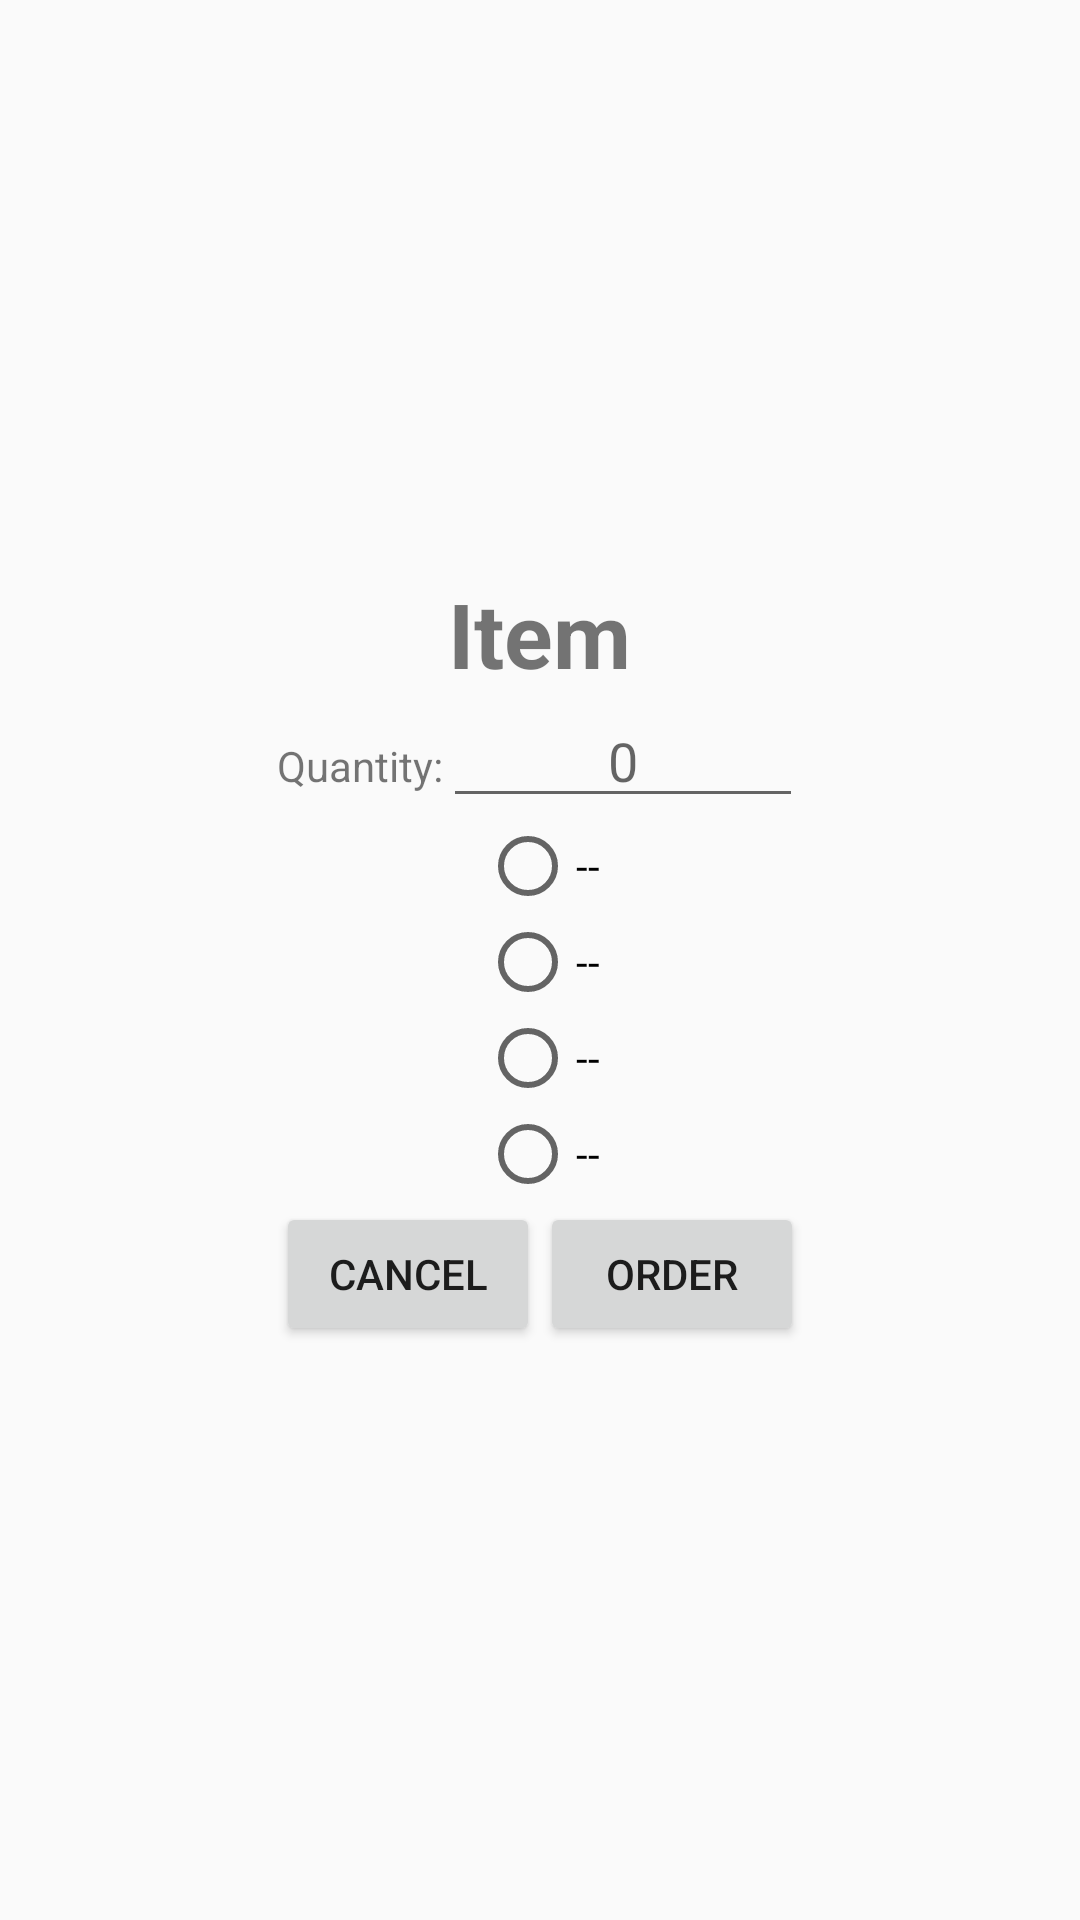

Android layout source for this screen:
<!-- AndroidManifest.xml: application theme AppTheme -->
<!-- res/layout/order_dialog.xml -->
<?xml version="1.0" encoding="utf-8"?>
<LinearLayout
    xmlns:android="http://schemas.android.com/apk/res/android"
    android:layout_width="wrap_content"
    android:layout_height="wrap_content"
    android:layout_gravity="top"
    android:gravity="center"
    android:orientation="vertical">


    <TextView
        android:id="@+id/itemName"
        android:layout_width="wrap_content"
        android:layout_height="wrap_content"
        android:gravity="center"
        android:text="@string/item"
        android:textSize="30sp"
        android:textStyle="bold"/>

    <LinearLayout
        android:layout_width="wrap_content"
        android:layout_height="wrap_content"
        android:layout_gravity="center"
        android:orientation="horizontal">

        <TextView
            android:id="@+id/quantityText"
            android:layout_width="wrap_content"
            android:layout_height="wrap_content"
            android:layout_weight="1"
            android:gravity="end"
            android:text="@string/quantity"/>

        <EditText
            android:id="@+id/quantityInput"
            android:layout_width="120dp"
            android:layout_height="wrap_content"
            android:layout_weight="1"
            android:ems="10"
            android:gravity="center"
            android:hint="@string/quantity_hint"
            android:inputType="number"/>
    </LinearLayout>

    <RadioGroup
        android:id="@+id/mealSizeGroup"
        android:layout_width="wrap_content"
        android:layout_height="wrap_content"
        android:layout_gravity="center">

        <RadioButton
            android:id="@+id/alaCarteRadioButton"
            android:layout_width="match_parent"
            android:layout_height="wrap_content"
            android:layout_weight="1"
            android:text="@string/empty"/>

        <RadioButton
            android:id="@+id/smallRadioButton"
            android:layout_width="match_parent"
            android:layout_height="wrap_content"
            android:layout_weight="1"
            android:text="@string/empty"/>

        <RadioButton
            android:id="@+id/mediumRadioButton"
            android:layout_width="match_parent"
            android:layout_height="wrap_content"
            android:layout_weight="1"
            android:text="@string/empty"/>

        <RadioButton
            android:id="@+id/largeRadioButton"
            android:layout_width="match_parent"
            android:layout_height="wrap_content"
            android:layout_weight="1"
            android:text="@string/empty"/>
    </RadioGroup>

    <LinearLayout
        android:layout_width="wrap_content"
        android:layout_height="wrap_content"
        android:orientation="horizontal">

        <Button
            android:id="@+id/cancelButton"
            android:layout_width="wrap_content"
            android:layout_height="wrap_content"
            android:layout_weight="1"
            android:text="@string/cancel"/>

        <Button
            android:id="@+id/orderButton"
            android:layout_width="wrap_content"
            android:layout_height="wrap_content"
            android:layout_weight="1"
            android:text="@string/order"/>
    </LinearLayout>

</LinearLayout>
<!-- resources referenced by this layout -->
<resources>
  <string name="cancel">Cancel</string>
  <string name="empty">--</string>
  <string name="item">Item</string>
  <string name="order">Order</string>
  <string name="quantity">Quantity:</string>
  <string name="quantity_hint">0</string>
  <style name="AppTheme" parent="Theme.AppCompat.Light.DarkActionBar">
          
          <item name="colorPrimary">@color/colorPrimary</item>
          <item name="colorPrimaryDark">@color/colorPrimaryDark</item>
          <item name="colorAccent">@color/colorAccent</item>
      </style>
  <color name="colorPrimary">#F04a41</color>
  <color name="colorPrimaryDark">#b43831</color>
  <color name="colorAccent">#b43831</color>
</resources>
